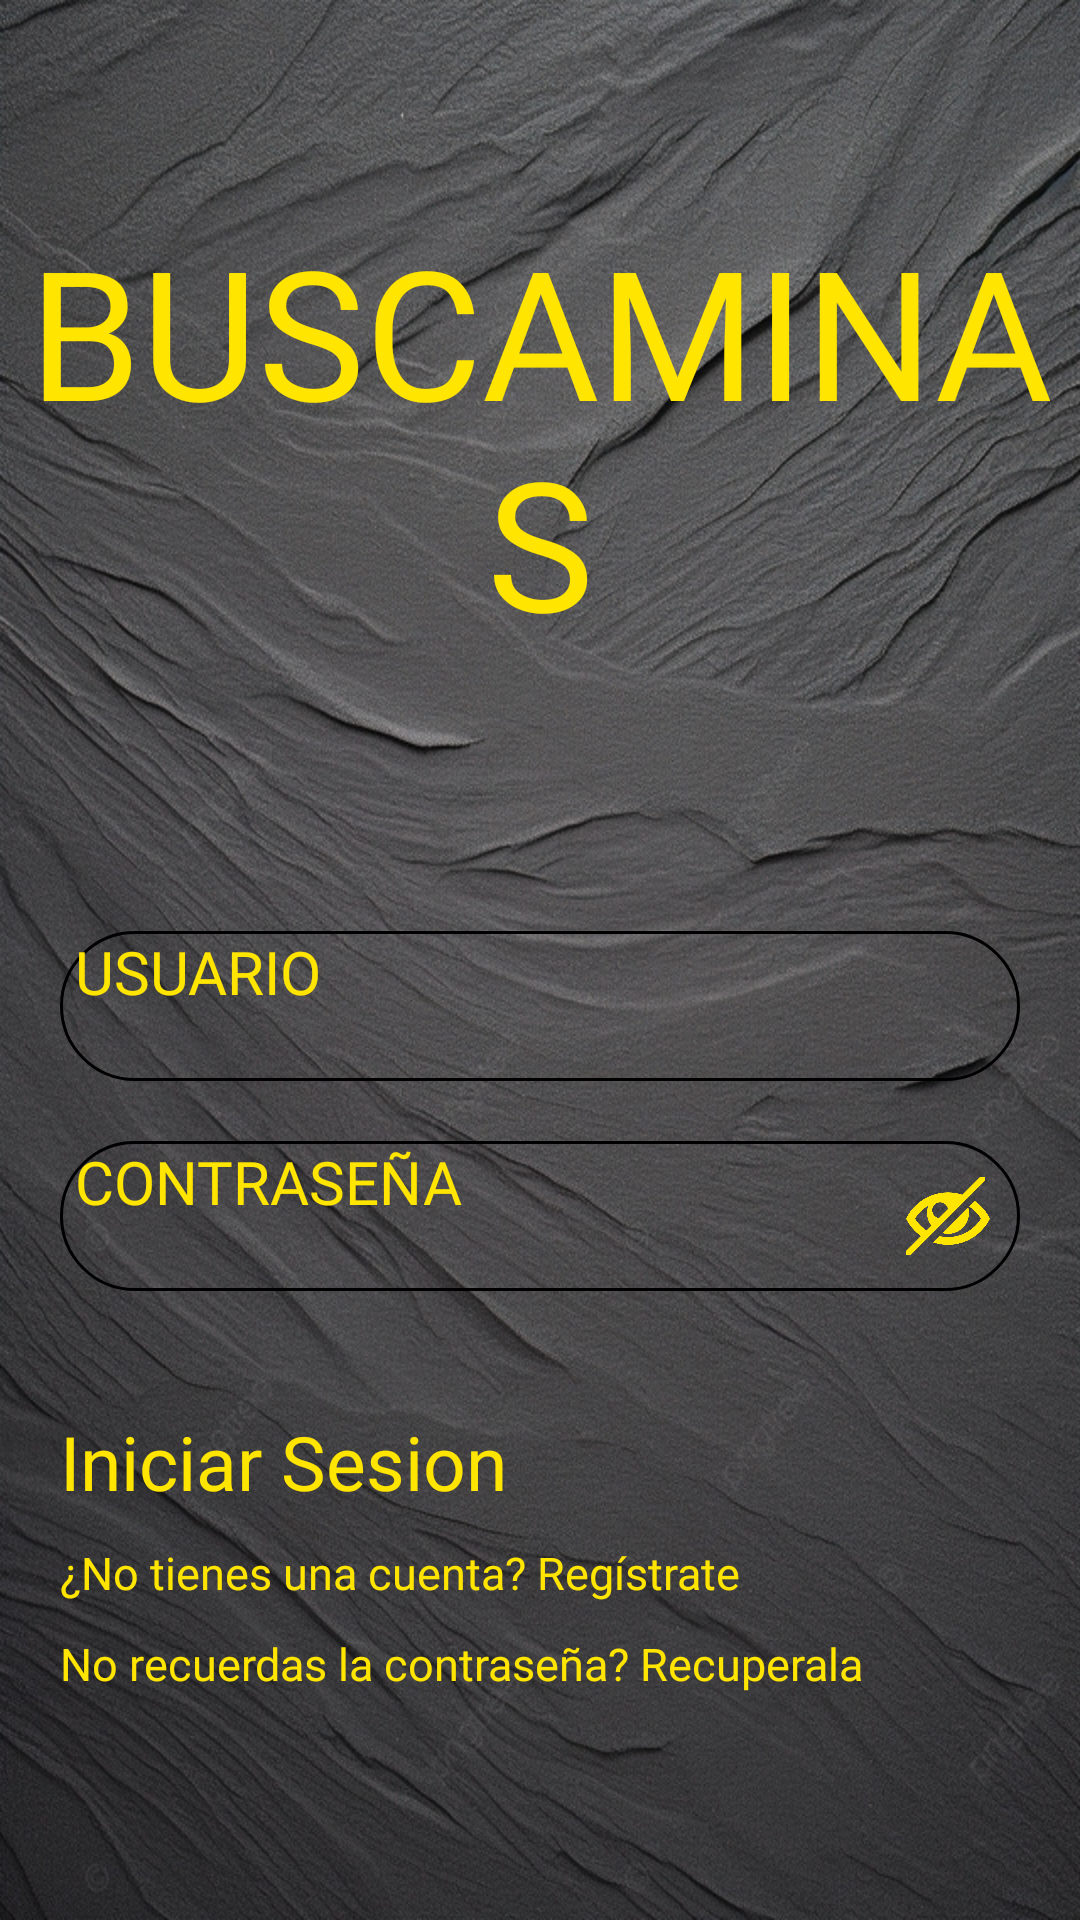

Here is an Android app screen rendered from its layout file. Give the layout XML and the strings, colors and styles it references.
<!-- AndroidManifest.xml: application theme Theme.Buscaminas -->
<!-- res/layout/login.xml -->
<?xml version="1.0" encoding="utf-8"?>
<LinearLayout xmlns:android="http://schemas.android.com/apk/res/android"
    android:id="@+id/main"
    android:layout_width="match_parent"
    android:layout_height="match_parent"
    android:orientation="vertical"
    android:background="@drawable/sand">

    <TextView
        android:textSize="60dp"
        android:layout_marginTop="70dp"
        android:id="@+id/title"
        style="@style/title"
        android:layout_width="match_parent"
        android:layout_height="wrap_content"
        android:text="BUSCAMINAS"
        android:gravity="center"/>

    <EditText
        android:textColorHint="@color/Yellow"
        android:id="@+id/user"
        style="@style/editTextStyle"
        android:layout_marginTop="90dp"
        android:hint=" USUARIO"/>

    <EditText
        android:textColorHint="@color/Yellow"
        android:id="@+id/password"
        style="@style/passwordStyle"
        android:layout_marginTop="20dp"
        android:hint=" CONTRASEÑA"/>

    <Button
        android:id="@+id/butonLogin"
        style="@style/buttonStyle"
        android:onClick="LogIn"
        android:text="Iniciar Sesion"
        android:textSize="25dp"/>

    <TextView
        style="@style/optionStyle"
        android:id="@+id/goToRegister"
        android:layout_width="wrap_content"
        android:layout_height="wrap_content"
        android:layout_gravity="left"
        android:layout_marginLeft="20dp"
        android:text="¿No tienes una cuenta? Regístrate"
        android:textColor="@color/Yellow"
        android:textSize="15dp"
        android:layout_marginTop="10dp"
        android:onClick="goToRegister"/>
    <TextView
        style="@style/optionStyle"
        android:id="@+id/forgotPassword"
        android:layout_width="wrap_content"
        android:layout_height="wrap_content"
        android:layout_gravity="left"
        android:layout_marginLeft="20dp"
        android:text="No recuerdas la contraseña? Recuperala"
        android:textColor="@color/Yellow"
        android:textSize="15dp"
        android:layout_marginTop="10dp"
        android:onClick="goToForgotPassword"/>

</LinearLayout>
<!-- resources referenced by this layout -->
<resources>
  <color name="Yellow">#FFFFE500</color>
  <!-- drawable sand: jpg bitmap (drawable, 240648 bytes) -->
  <style name="buttonStyle">
          <item name="android:textSize">30dp</item>
          <item name="android:textColor">@color/Yellow</item>
          <item name="android:fontFamily">@font/title</item>
          <item name="android:layout_width">match_parent</item>
          <item name="android:layout_height">wrap_content</item>
          <item name="android:layout_marginLeft">20dp</item>
          <item name="android:layout_marginRight">20dp</item>
          <item name="android:layout_gravity">center</item>
          <item name="android:layout_marginTop">40dp</item>
          <item name="android:backgroundTint">#EF709D</item>
      </style>
  <style name="editTextStyle">
          <item name="android:font">@color/Yellow</item>
          <item name="android:textSize">20dp</item>
          <item name="android:textColor">@color/Yellow</item>
          <item name="android:fontFamily">@font/points</item>
          <item name="android:background">@drawable/border_black</item>
          <item name="android:layout_width">match_parent</item>
          <item name="android:layout_height">50dp</item>
          <item name="android:layout_marginLeft">20dp</item>
          <item name="android:layout_marginRight">20dp</item>
      </style>
  <style name="optionStyle">
          <item name="android:font">@color/Yellow</item>
          <item name="android:textSize">20dp</item>
          <item name="android:textColor">@color/Yellow</item>
          <item name="android:fontFamily">@font/points</item>
          <item name="android:layout_width">match_parent</item>
          <item name="android:layout_height">50dp</item>
          <item name="android:layout_marginLeft">20dp</item>
          <item name="android:layout_marginRight">20dp</item>
      </style>
  <style name="passwordStyle">
          <item name="android:fontFamily">@font/points</item>
          <item name="android:textSize">20dp</item>
          <item name="android:textColor">@color/Yellow</item>
          <item name="android:inputType">textPassword</item> 
          <item name="android:background">@drawable/border_black</item>
          <item name="android:layout_width">match_parent</item>
          <item name="android:layout_height">50dp</item>
          <item name="android:layout_marginLeft">20dp</item>
          <item name="android:layout_marginRight">20dp</item>
          <item name="android:drawableRight">@drawable/eye</item>
          <item name="android:drawablePadding">10dp</item>
          <item name="android:drawableTint">@color/Yellow</item>
      </style>
  <style name="title">
          <item name="android:textColor">@color/Yellow</item>
  
          <item name="android:fontFamily">@font/title</item>
  
      </style>
  <!-- drawable border_black (drawable) -->
  <?xml version="1.0" encoding="utf-8"?>
  <shape xmlns:android="http://schemas.android.com/apk/res/android"
      android:shape="rectangle">
      <stroke
          android:width="1dp"
          android:color="@color/black" />
      <corners android:radius="30dp" />
  </shape>
  <!-- drawable eye (drawable) -->
  <?xml version="1.0" encoding="utf-8"?>
  <layer-list xmlns:android="http://schemas.android.com/apk/res/android">
      <item
          android:id="@+id/iconEye"
          android:width="28dp"
          android:height="28dp"
          android:drawable="@drawable/eye_blocked_icon_icons"
          android:gravity="center|right"
          android:right="10dp"/>
  </layer-list>
  <color name="black">#FF000000</color>
  <!-- drawable eye_blocked_icon_icons: webp bitmap (drawable, 5940 bytes) -->
</resources>
